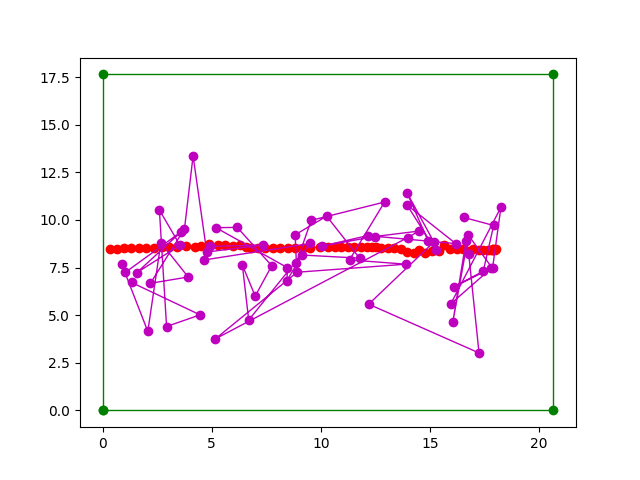

Source data for this figure (header and first rows):
predicted_x, predicted_y, real_x, real_y, deviation_x, deviation_y, eclidean_distance
16.55, 10.13, 18.02, 8.465, 1.478, 1.668, 2.228
17.92, 9.709, 17.96, 8.446, 0.04457, 1.263, 1.264
17.44, 7.306, 17.9, 8.442, 0.462, 1.136, 1.226
16.1, 6.488, 17.88, 8.448, 1.786, 1.96, 2.652
17.81, 7.466, 17.88, 8.447, 0.06608, 0.9814, 0.9837
15.96, 5.598, 17.88, 8.46, 1.919, 2.862, 3.446
18.25, 10.66, 17.81, 8.445, 0.443, 2.218, 2.262
17.87, 7.454, 17.64, 8.432, 0.2264, 0.9779, 1.004
16.77, 9.186, 17.44, 8.416, 0.6737, 0.7703, 1.023
16.05, 4.633, 17.23, 8.423, 1.178, 3.791, 3.969
16.66, 8.918, 16.99, 8.461, 0.3265, 0.4566, 0.5613
16.78, 8.207, 16.75, 8.377, 0.02697, 0.1704, 0.1725
17.25, 3.016, 16.52, 8.457, 0.7269, 5.441, 5.49
12.2, 5.577, 16.24, 8.481, 4.041, 2.905, 4.977
15.18, 8.839, 15.92, 8.465, 0.7421, 0.3742, 0.8311
13.95, 11.44, 15.64, 8.678, 1.691, 2.759, 3.235
14.91, 8.909, 15.4, 8.368, 0.4859, 0.5405, 0.7268
15.26, 8.403, 15.09, 8.349, 0.1715, 0.05443, 0.18
13.95, 10.79, 14.78, 8.253, 0.8295, 2.54, 2.672
16.18, 8.758, 14.51, 8.403, 1.679, 0.3547, 1.716
12.14, 9.177, 14.26, 8.259, 2.12, 0.9182, 2.31
10.05, 8.625, 13.96, 8.327, 3.911, 0.2974, 3.923
12.47, 9.128, 13.67, 8.47, 1.202, 0.6586, 1.371
14.49, 9.414, 13.37, 8.529, 1.119, 0.8852, 1.427
13.99, 9.076, 13.06, 8.533, 0.9243, 0.5434, 1.072
5.166, 3.753, 12.76, 8.527, 7.596, 4.773, 8.971
8.914, 7.254, 12.53, 8.562, 3.611, 1.308, 3.841
13.91, 7.677, 12.36, 8.593, 1.545, 0.9165, 1.796
11.32, 7.901, 12.11, 8.588, 0.7946, 0.6871, 1.05
12.92, 10.94, 11.82, 8.576, 1.098, 2.363, 2.605
9.559, 9.979, 11.53, 8.586, 1.976, 1.393, 2.418
8.881, 7.748, 11.24, 8.576, 2.357, 0.8287, 2.498
8.827, 9.222, 10.94, 8.575, 2.113, 0.6468, 2.21
10.27, 10.2, 10.64, 8.579, 0.3732, 1.62, 1.663
11.78, 7.994, 10.35, 8.57, 1.433, 0.5761, 1.544
9.15, 8.157, 9.941, 8.584, 0.7905, 0.4268, 0.8984
8.447, 6.818, 9.493, 8.526, 1.046, 1.708, 2.002
8.474, 7.492, 9.163, 8.54, 0.689, 1.048, 1.254
5.197, 9.593, 8.82, 8.547, 3.623, 1.047, 3.771
6.171, 9.608, 8.48, 8.535, 2.309, 1.073, 2.546
7.752, 7.596, 8.145, 8.522, 0.3924, 0.9257, 1.005
6.994, 6, 7.792, 8.525, 0.7978, 2.525, 2.648
6.406, 7.635, 7.439, 8.519, 1.033, 0.8838, 1.359
6.697, 4.743, 7.114, 8.534, 0.4176, 3.791, 3.814
9.527, 8.766, 6.781, 8.545, 2.746, 0.2208, 2.755
4.665, 7.901, 6.551, 8.583, 1.886, 0.6825, 2.006
4.94, 8.612, 6.277, 8.683, 1.338, 0.07084, 1.34
7.355, 8.681, 5.972, 8.65, 1.382, 0.03095, 1.382
4.774, 8.316, 5.621, 8.677, 0.8471, 0.3618, 0.9212
4.148, 13.36, 5.269, 8.691, 1.121, 4.669, 4.802
3.753, 9.532, 4.899, 8.733, 1.145, 0.799, 1.396
2.194, 6.673, 4.515, 8.623, 2.321, 1.95, 3.031
3.925, 7.004, 4.23, 8.593, 0.3051, 1.588, 1.617
2.674, 8.806, 3.817, 8.641, 1.143, 0.1647, 1.155
2.074, 4.146, 3.423, 8.59, 1.349, 4.444, 4.644
0.8775, 7.677, 3.058, 8.563, 2.181, 0.8859, 2.354
1.045, 7.246, 2.705, 8.566, 1.66, 1.32, 2.121
3.617, 9.39, 2.354, 8.545, 1.262, 0.8457, 1.52
1.571, 7.232, 2, 8.541, 0.4297, 1.309, 1.378
3.549, 8.671, 1.658, 8.535, 1.891, 0.136, 1.896
... 4 more rows
